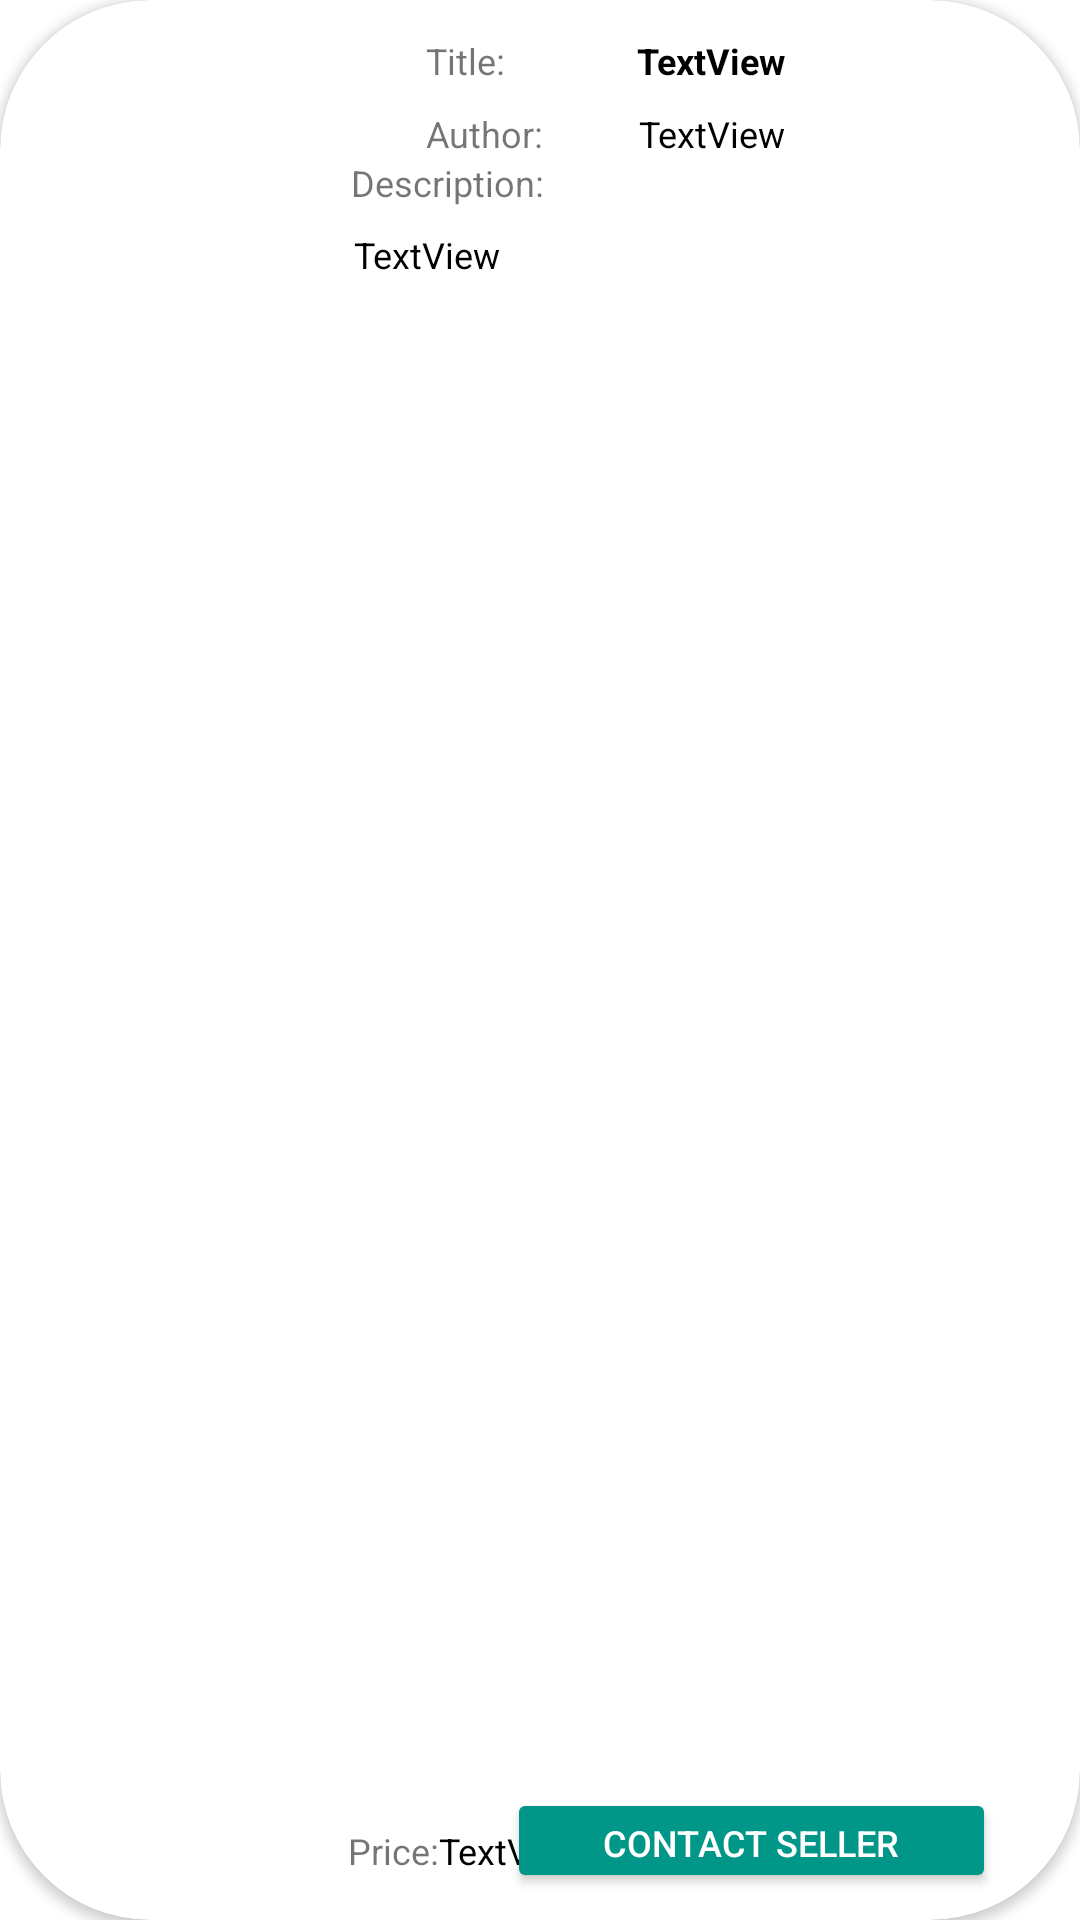

The Android layout XML behind this screen, and the referenced resources:
<!-- AndroidManifest.xml: application theme Theme.StudentApp -->
<!-- res/layout/salebookcard.xml -->
<?xml version="1.0" encoding="utf-8"?>
<androidx.cardview.widget.CardView xmlns:android="http://schemas.android.com/apk/res/android"
    xmlns:tools="http://schemas.android.com/tools"
    android:layout_width="match_parent"
    android:layout_height="150dp"
    xmlns:app="http://schemas.android.com/apk/res-auto"
    app:cardCornerRadius="50dp">

    <androidx.constraintlayout.widget.ConstraintLayout
        android:layout_width="match_parent"
        android:layout_height="match_parent">


        <ImageView
            android:id="@+id/iv_salebookcard_cover"
            android:layout_width="66dp"
            android:layout_height="91dp"
            android:layout_marginStart="52dp"
            android:layout_marginLeft="52dp"
            android:contentDescription="@string/todo"
            android:visibility="visible"
            app:layout_constraintBottom_toBottomOf="parent"
            app:layout_constraintStart_toStartOf="parent"
            app:layout_constraintTop_toTopOf="parent"
            app:layout_constraintVertical_bias="0.474"
            tools:srcCompat="@tools:sample/avatars" />

        <TextView
            android:id="@+id/tv223221"
            android:layout_width="wrap_content"
            android:layout_height="wrap_content"
            android:layout_marginStart="24dp"
            android:layout_marginLeft="24dp"
            android:layout_marginTop="12dp"
            android:text="Title:"
            android:textSize="12sp"
            app:layout_constraintStart_toEndOf="@+id/iv_salebookcard_cover"
            app:layout_constraintTop_toTopOf="parent"
            tools:ignore="HardcodedText" />

        <TextView
            android:id="@+id/textView27"
            android:layout_width="wrap_content"
            android:layout_height="wrap_content"
            android:layout_marginStart="24dp"
            android:layout_marginLeft="24dp"
            android:layout_marginTop="8dp"
            android:text="Author:"
            android:textSize="12sp"
            app:layout_constraintStart_toEndOf="@+id/iv_salebookcard_cover"
            app:layout_constraintTop_toBottomOf="@+id/tv223221" />

        <TextView
            android:id="@+id/textView30"
            android:layout_width="wrap_content"
            android:layout_height="wrap_content"
            android:layout_marginStart="24dp"
            android:layout_marginLeft="24dp"
            android:layout_marginEnd="204dp"
            android:layout_marginRight="204dp"
            android:text="Description:"
            android:textSize="12sp"
            app:layout_constraintEnd_toEndOf="parent"
            app:layout_constraintStart_toEndOf="@+id/iv_salebookcard_cover"
            app:layout_constraintTop_toBottomOf="@+id/textView27" />

        <TextView
            android:id="@+id/textView32"
            android:layout_width="wrap_content"
            android:layout_height="wrap_content"
            android:layout_marginStart="116dp"
            android:layout_marginLeft="116dp"
            android:layout_marginTop="34dp"
            android:layout_marginBottom="15dp"
            android:text="Price:"
            android:textSize="12sp"
            app:layout_constraintBottom_toBottomOf="parent"
            app:layout_constraintStart_toStartOf="parent"
            app:layout_constraintTop_toBottomOf="@+id/textView30"
            app:layout_constraintVertical_bias="1.0" />

        <TextView
            android:id="@+id/tv_salebookcard_title"
            android:layout_width="wrap_content"
            android:layout_height="wrap_content"
            android:layout_marginStart="44dp"
            android:layout_marginLeft="44dp"
            android:layout_marginTop="12dp"
            android:layout_marginEnd="113dp"
            android:layout_marginRight="113dp"
            android:gravity="start"
            android:text="TextView"
            android:textColor="@color/black"
            android:textSize="12sp"
            android:textStyle="bold"
            app:layout_constraintEnd_toEndOf="parent"
            app:layout_constraintHorizontal_bias="0.0"
            app:layout_constraintStart_toEndOf="@+id/tv223221"
            app:layout_constraintTop_toTopOf="parent" />

        <TextView
            android:id="@+id/tv_salebookcard_author"
            android:layout_width="wrap_content"
            android:layout_height="wrap_content"
            android:layout_marginStart="32dp"
            android:layout_marginLeft="32dp"
            android:layout_marginTop="8dp"
            android:layout_marginEnd="114dp"
            android:layout_marginRight="114dp"
            android:gravity="start"
            android:text="TextView"
            android:textColor="@color/black"
            android:textSize="12sp"
            app:layout_constraintEnd_toEndOf="parent"
            app:layout_constraintHorizontal_bias="0.0"
            app:layout_constraintStart_toEndOf="@+id/textView27"
            app:layout_constraintTop_toBottomOf="@+id/tv_salebookcard_title" />

        <TextView
            android:id="@+id/tv_salebookcard_price"
            android:layout_width="wrap_content"
            android:layout_height="wrap_content"
            android:layout_marginBottom="15dp"
            android:gravity="start"
            android:text="TextView"
            android:textColor="@color/black"
            android:textSize="12sp"
            app:layout_constraintBottom_toBottomOf="parent"
            app:layout_constraintStart_toEndOf="@+id/textView32" />

        <TextView
            android:id="@+id/tv_salebookcard_description"
            android:layout_width="219dp"
            android:layout_height="27dp"
            android:layout_marginStart="25dp"
            android:layout_marginLeft="25dp"
            android:layout_marginTop="24dp"
            android:layout_marginEnd="48dp"
            android:layout_marginRight="48dp"
            android:gravity="start"
            android:text="TextView"
            android:textColor="@color/black"
            android:textSize="12sp"
            app:layout_constraintEnd_toEndOf="parent"
            app:layout_constraintStart_toEndOf="@+id/iv_salebookcard_cover"
            app:layout_constraintTop_toBottomOf="@+id/tv_salebookcard_author" />

        <Button
            android:id="@+id/btn_salebookcard_contactseller"
            android:layout_width="163dp"
            android:layout_height="35dp"
            android:layout_marginEnd="28dp"
            android:layout_marginRight="28dp"
            android:layout_marginBottom="9dp"
            android:text="Contact Seller"
            android:textColor="@color/white"
            android:textSize="12sp"
            app:backgroundTint="#009688"
            app:iconTint="#FFFFFF"
            app:layout_constraintBottom_toBottomOf="parent"
            app:layout_constraintEnd_toEndOf="parent"
            app:layout_constraintTop_toBottomOf="@+id/textView32"
            app:layout_constraintVertical_bias="1.0" />
    </androidx.constraintlayout.widget.ConstraintLayout>


</androidx.cardview.widget.CardView>
<!-- resources referenced by this layout -->
<resources>
  <string name="todo">TODO</string>
  <style name="Theme.StudentApp" parent="Theme.MaterialComponents.DayNight.DarkActionBar">
          
          <item name="colorPrimary">@color/teal_700</item>
          <item name="colorPrimaryVariant">@color/teal_200</item>
          <item name="colorOnPrimary">@color/white</item>
          
          <item name="colorSecondary">@color/teal_200</item>
          <item name="colorSecondaryVariant">@color/teal_700</item>
          <item name="colorOnSecondary">@color/black</item>
          
          <item name="android:statusBarColor" tools:targetApi="l">?attr/colorPrimaryVariant</item>
          
      </style>
  <!-- not gathered from this repository: default colours our renderer supplied (Android Studio template values) -->
  <color name="teal_200">#FF03DAC5</color>
  <color name="teal_700">#FF018786</color>
  <color name="black">#FF000000</color>
  <color name="white">#FFFFFFFF</color>
</resources>
